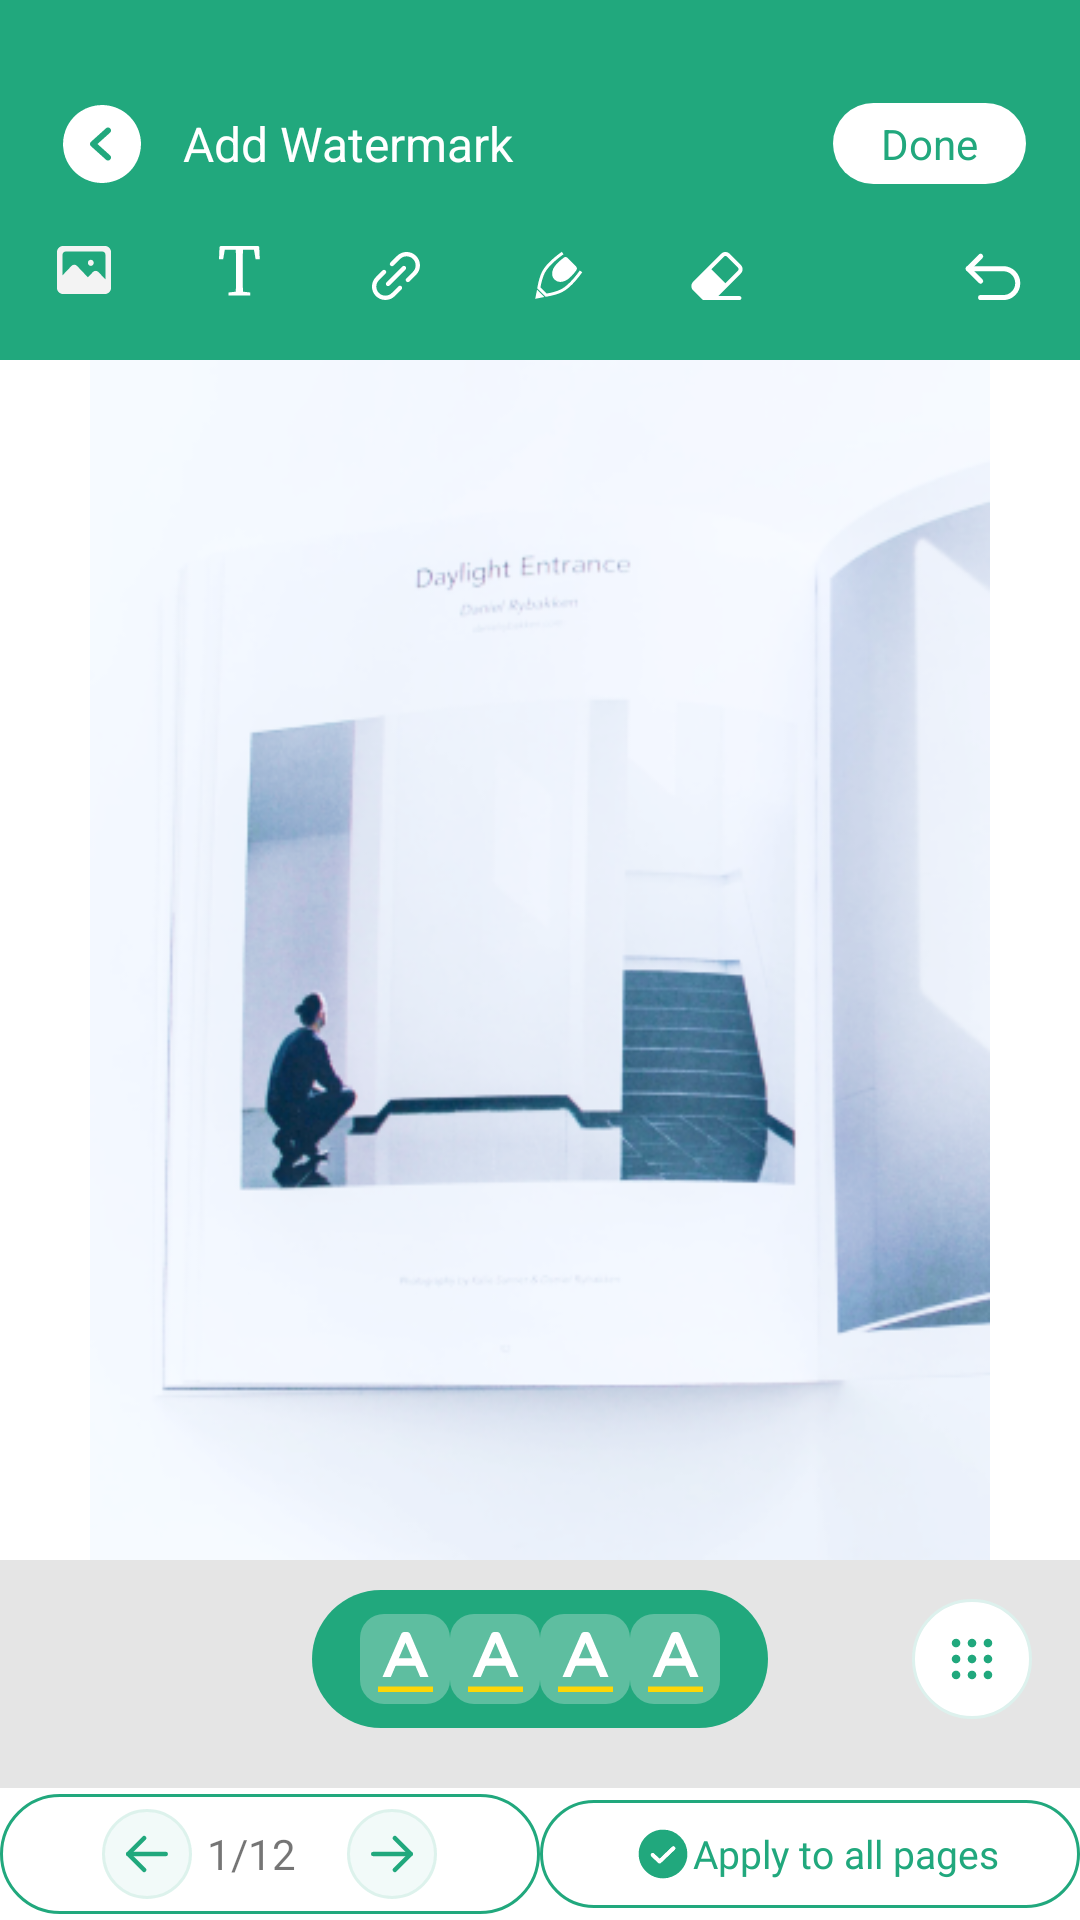

Write the Android layout XML for this screen, with the resource values it uses.
<!-- AndroidManifest.xml: application theme Theme.ScannerGoSDK -->
<!-- res/layout/add_watermark.xml -->
<?xml version="1.0" encoding="utf-8"?>
<LinearLayout xmlns:android="http://schemas.android.com/apk/res/android"
    android:layout_width="match_parent"
    android:layout_height="match_parent"
    android:orientation="vertical">

    <LinearLayout
        android:layout_width="match_parent"
        android:layout_height="0dp"
        android:layout_weight="0.3"
        android:orientation="vertical"
        android:background="@color/tv_active">

        <RelativeLayout
            android:layout_width="match_parent"
            android:layout_height="wrap_content"
            android:layout_marginTop="@dimen/size_32dp"
            android:layout_marginStart="@dimen/size_18dp"
            android:layout_marginEnd="@dimen/size_18dp">

            <ImageView
                android:id="@+id/img_back"
                android:layout_width="wrap_content"
                android:layout_height="wrap_content"
                android:layout_alignParentStart="true"
                android:layout_centerVertical="true"
                android:src="@drawable/ic_back_white" />

            <TextView
                android:layout_width="wrap_content"
                android:layout_height="wrap_content"
                android:layout_marginStart="@dimen/size_11dp"
                android:textSize="@dimen/size_16sp"
                android:layout_toRightOf="@+id/img_back"
                android:text="@string/add_watermark"
                android:layout_centerVertical="true"
                android:textColor="@color/white" />

            <TextView
                android:id="@+id/tv_done"
                android:layout_width="wrap_content"
                android:layout_height="wrap_content"
                android:layout_alignParentEnd="true"
                android:layout_centerVertical="true"
                android:background="@drawable/background_rounded_rectangle"
                android:paddingLeft="@dimen/size_16dp"
                android:paddingTop="@dimen/size_4dp"
                android:paddingRight="@dimen/size_16dp"
                android:paddingBottom="@dimen/size_4dp"
                android:text="@string/done"
                android:textColor="@color/tv_active" />
        </RelativeLayout>
        <RelativeLayout
            android:layout_width="match_parent"
            android:layout_height="wrap_content"
            android:layout_marginTop="@dimen/size_18dp"
            android:layout_marginStart="@dimen/size_18dp"
            android:layout_marginEnd="@dimen/size_18dp">
            <ImageView
                android:id="@+id/img_gallery"
                android:layout_width="wrap_content"
                android:layout_height="wrap_content"
                android:src="@drawable/ic_gallery_white"/>
            <ImageView
                android:id="@+id/img_text"
                android:layout_width="wrap_content"
                android:layout_height="wrap_content"
                android:layout_toRightOf="@+id/img_gallery"
                android:layout_marginStart="@dimen/size_32dp"
                android:src="@drawable/ic_text_white" />
            <ImageView
                android:id="@+id/img_attach"
                android:layout_toRightOf="@+id/img_text"
                android:layout_width="wrap_content"
                android:layout_height="wrap_content"
                android:layout_marginStart="@dimen/size_32dp"
                android:src="@drawable/ic_attach_white"/>
            <ImageView
                android:id="@+id/img_marker"
                android:layout_toRightOf="@+id/img_attach"
                android:layout_width="wrap_content"
                android:layout_height="wrap_content"
                android:layout_marginStart="@dimen/size_32dp"
                android:src="@drawable/ic_white_marker"/>
            <ImageView
                android:id="@+id/img_eraser"
                android:layout_toRightOf="@+id/img_marker"
                android:layout_width="wrap_content"
                android:layout_height="wrap_content"
                android:layout_marginStart="@dimen/size_32dp"
                android:src="@drawable/ic_white_eraser"/>

            <ImageView
                android:id="@+id/img_undo"
                android:layout_alignParentEnd="true"
                android:layout_width="wrap_content"
                android:layout_height="wrap_content"
                android:src="@drawable/ic_white_undo"/>

        </RelativeLayout>

    </LinearLayout>

    <LinearLayout
        android:layout_width="match_parent"
        android:layout_height="0dp"
        android:gravity="center"
        android:layout_weight="1">
        <ImageView
            android:layout_width="wrap_content"
            android:layout_height="wrap_content"
            android:src="@drawable/img_camera_placeholder"/>
    </LinearLayout>

    <LinearLayout
        android:layout_width="match_parent"
        android:layout_height="0dp"
        android:layout_weight="0.3"
        android:gravity="center"
        android:background="@color/bg_green_light"
        android:orientation="vertical">
        <RelativeLayout
            android:layout_width="match_parent"
            android:layout_height="wrap_content"
            android:layout_marginBottom="@dimen/size_20dp"
            android:layout_marginTop="@dimen/size_10dp">
            <LinearLayout
                android:layout_width="wrap_content"
                android:layout_height="wrap_content"
                android:layout_centerInParent="true"
                android:background="@drawable/background_rounded_rectangle_green"
                android:paddingStart="@dimen/size_16dp"
                android:paddingEnd="@dimen/size_16dp"
                android:paddingTop="@dimen/size_8dp"
                android:paddingBottom="@dimen/size_8dp"
                android:orientation="horizontal">

                <ImageView
                    android:layout_width="wrap_content"
                    android:layout_height="wrap_content"
                    android:layout_alignParentEnd="true"
                    android:src="@drawable/ic_font_watermark"/>
                <ImageView
                    android:layout_width="wrap_content"
                    android:layout_height="wrap_content"
                    android:layout_alignParentEnd="true"
                    android:src="@drawable/ic_font_watermark"/>
                <ImageView
                    android:layout_width="wrap_content"
                    android:layout_height="wrap_content"
                    android:layout_alignParentEnd="true"
                    android:src="@drawable/ic_font_watermark"/>
                <ImageView
                    android:layout_width="wrap_content"
                    android:layout_height="wrap_content"
                    android:layout_alignParentEnd="true"
                    android:src="@drawable/ic_font_watermark"/>


            </LinearLayout>

            <ImageView
                android:layout_width="wrap_content"
                android:layout_height="wrap_content"
                android:layout_alignParentEnd="true"
                android:layout_centerInParent="true"
                android:layout_marginEnd="@dimen/size_16dp"
                android:src="@drawable/ic_watermark_all_pages" />

        </RelativeLayout>
        <LinearLayout
            android:layout_width="match_parent"
            android:layout_height="match_parent"
            android:gravity="center"
            android:background="@color/white"
            android:orientation="horizontal">
            <LinearLayout
                android:layout_width="0dp"
                android:layout_weight="1"
                android:layout_height="wrap_content"
                android:background="@drawable/background_rounded_rectangle_stroke"
                android:layout_gravity="center"
                android:gravity="center_horizontal">
                <ImageView
                    android:id="@+id/img_left_page"
                    android:layout_width="wrap_content"
                    android:layout_height="wrap_content"
                    android:src="@drawable/ic_left_image" />
                <TextView
                    android:id="@+id/tv_page_number"
                    android:layout_width="wrap_content"
                    android:textSize="14sp"
                    android:fontFamily="@font/manrope_extrabold"
                    android:layout_height="wrap_content"
                    android:layout_marginEnd="@dimen/size_12dp"
                    android:layout_gravity="center"
                    android:text="1/12"/>
                <ImageView
                    android:id="@+id/img_right_page"
                    android:layout_width="wrap_content"
                    android:layout_height="wrap_content"
                    android:src="@drawable/ic_right_image" />
            </LinearLayout>

            <LinearLayout
                android:layout_width="0dp"
                android:layout_weight="1"
                android:layout_height="wrap_content"
                android:gravity="center"
                android:padding="@dimen/size_8dp"
                android:background="@drawable/background_rounded_rectangle_stroke"
                android:orientation="horizontal">
                <ImageView
                    android:layout_width="wrap_content"
                    android:layout_height="wrap_content"
                    android:layout_marginStart="@dimen/size_4dp"
                    android:src="@drawable/ic_done_arrow"/>
                <TextView
                    android:layout_width="wrap_content"
                    android:layout_height="wrap_content"
                    android:textColor="@color/tv_active"
                    android:textSize="@dimen/size_13sp"
                    android:fontFamily="@font/manrope_extrabold"
                    android:text="@string/apply_to_all_pages"/>

            </LinearLayout>

        </LinearLayout>

    </LinearLayout>

</LinearLayout>
<!-- resources referenced by this layout -->
<resources>
  <color name="bg_green_light">#E5E5E5</color>
  <color name="tv_active">#21A87D</color>
  <color name="white">#FFFFFFFF</color>
  <dimen name="size_10dp">10dp</dimen>
  <dimen name="size_11dp">11dp</dimen>
  <dimen name="size_12dp">12dp</dimen>
  <dimen name="size_13sp">13sp</dimen>
  <dimen name="size_16dp">16dp</dimen>
  <dimen name="size_16sp">16sp</dimen>
  <dimen name="size_18dp">18dp</dimen>
  <dimen name="size_20dp">20dp</dimen>
  <dimen name="size_32dp">32dp</dimen>
  <dimen name="size_4dp">4dp</dimen>
  <dimen name="size_8dp">8dp</dimen>
  <!-- drawable background_rounded_rectangle (drawable) -->
  <?xml version="1.0" encoding="UTF-8"?>
  <shape xmlns:android="http://schemas.android.com/apk/res/android" android:id="@+id/listview_background_shape">
      <corners android:radius="@dimen/size_32dp" />
      <solid android:color="#ffffffff" />
  </shape>
  <!-- drawable background_rounded_rectangle_green (drawable) -->
  <?xml version="1.0" encoding="UTF-8"?>
  <shape xmlns:android="http://schemas.android.com/apk/res/android" android:id="@+id/listview_background_shape">
      <corners android:radius="@dimen/size_32dp" />
      <solid android:color="@color/tv_active" />
  </shape>
  <!-- drawable background_rounded_rectangle_stroke (drawable) -->
  <?xml version="1.0" encoding="UTF-8"?>
  <shape xmlns:android="http://schemas.android.com/apk/res/android" android:id="@+id/listview_background_shape">
      <corners android:radius="@dimen/size_27dp" />
      <solid android:color="#ffffffff" />
      <stroke android:width="@dimen/size_1dp"
          android:color="@color/tv_active"/>
  </shape>
  <!-- drawable ic_text_white (drawable) -->
  <vector xmlns:android="http://schemas.android.com/apk/res/android"
      android:width="20dp"
      android:height="20dp"
      android:viewportWidth="20"
      android:viewportHeight="20">
    <path
        android:pathData="M10.974,1.242H14.654L15.202,4.4H16.588L16.423,0.479C16.411,0.211 16.191,0 15.923,0H11.005H8.584H3.666C3.398,0 3.178,0.211 3.167,0.479L3,4.4H4.387L4.935,1.242H8.614C8.656,3.374 8.656,5.517 8.656,7.643V8.857C8.656,11.006 8.656,13.139 8.615,15.226L6.15,15.495V16.5H8.584H11.005H13.439V15.495L10.974,15.226C10.932,13.105 10.932,10.972 10.932,8.856V7.643C10.932,5.482 10.932,3.339 10.974,1.242Z"
        android:fillColor="#ffffff"/>
  </vector>
  <string name="add_watermark">Add Watermark</string>
  <string name="apply_to_all_pages">Apply to all pages</string>
  <string name="done">Done</string>
  <style name="Theme.ScannerGoSDK" parent="Theme.MaterialComponents.DayNight.NoActionBar">
          
          <item name="colorPrimary">@color/purple_500</item>
          <item name="colorPrimaryVariant">@color/purple_700</item>
          <item name="colorOnPrimary">@color/white</item>
          
          <item name="colorSecondary">@color/teal_200</item>
          <item name="colorSecondaryVariant">@color/teal_700</item>
          <item name="colorOnSecondary">@color/black</item>
          
          <item name="android:statusBarColor" tools:targetApi="l">?attr/colorPrimaryVariant</item>
          
      </style>
  <dimen name="size_27dp">27dp</dimen>
  <dimen name="size_1dp">1dp</dimen>
  <color name="purple_500">#FF6200EE</color>
  <color name="purple_700">#FF3700B3</color>
  <color name="teal_200">#FF03DAC5</color>
  <color name="teal_700">#FF018786</color>
  <color name="black">#FF000000</color>
</resources>
